Run: headless pygame with SDL's dummy video driver; simulated clock (each Clock.tick advances the game by its frame time, no real sleeping); random seed 0; keys injected as events and as key.get_pressed() state; no mouse input; restart key R tapped at the start of phases 3 and 4.
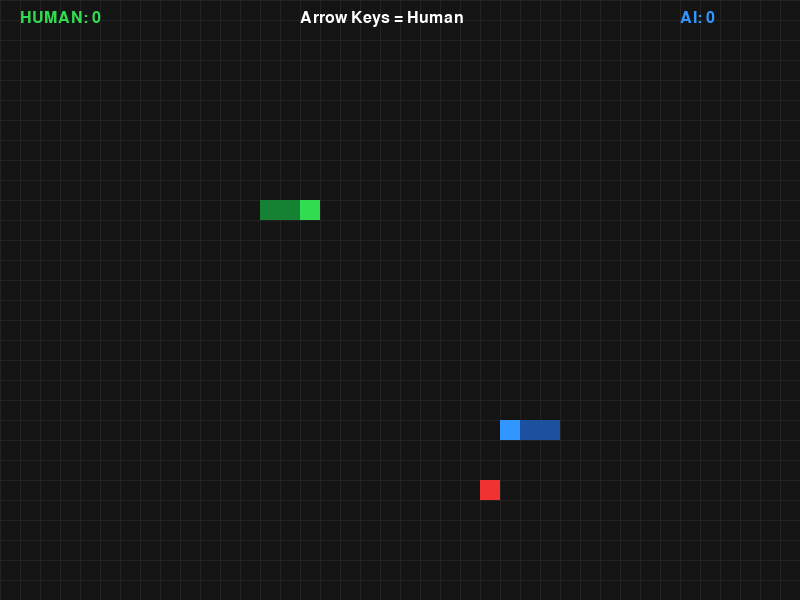
Frame 1 of 4 · flips 1–60 · no input
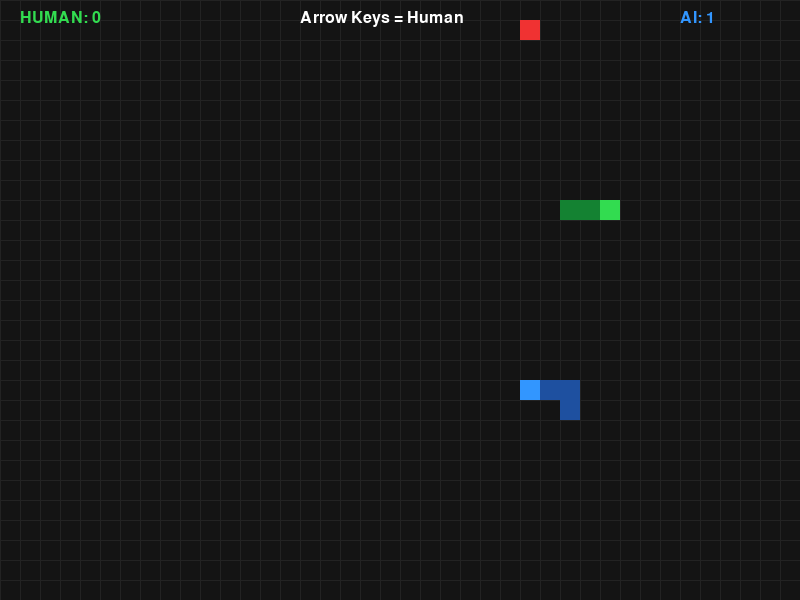
Frame 2 of 4 · flips 61–180 · tapped SPACE, RETURN · held RIGHT (→), D
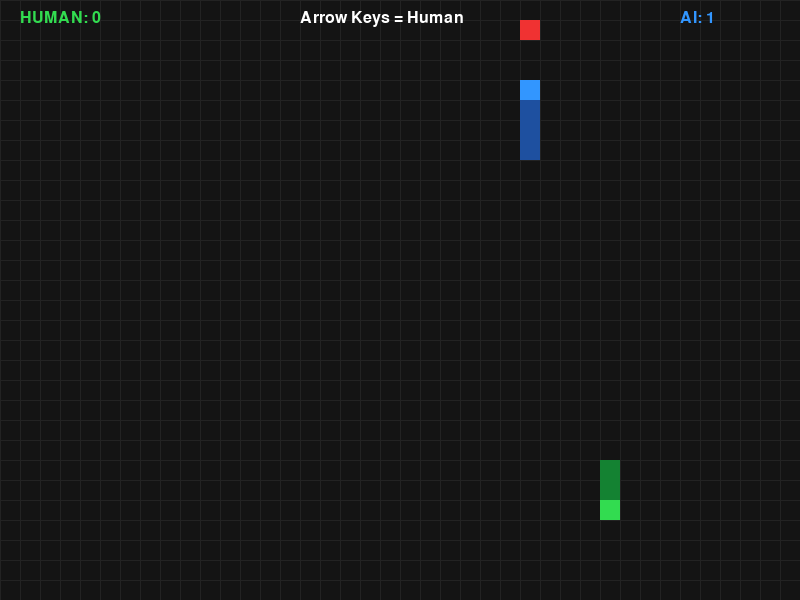
Frame 3 of 4 · flips 181–300 · tapped R · held DOWN (↓), S
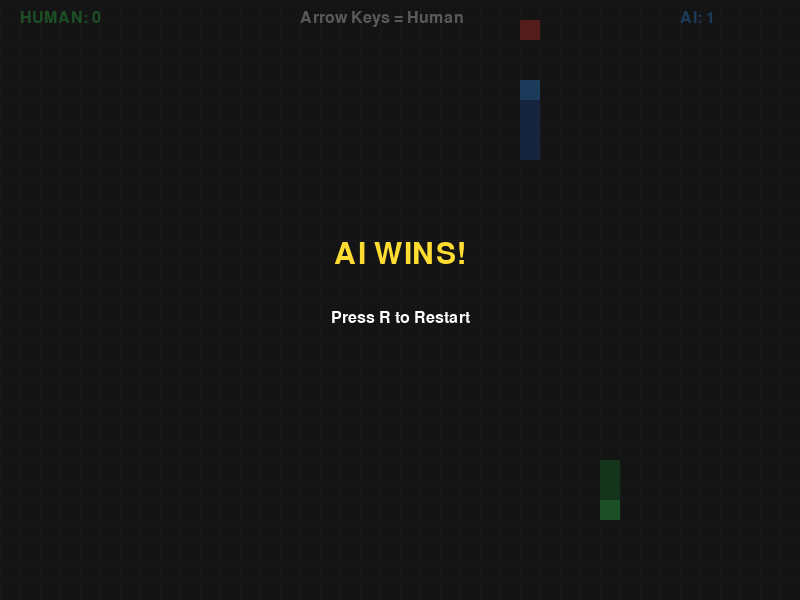
Frame 4 of 4 · flips 301–420 · tapped R · held LEFT (←), A, UP (↑), W

The pygame program that drew these frames:

import pygame
import random
from collections import deque

pygame.init()

# -----------------------------
# GAME SETTINGS
# -----------------------------
WIDTH = 800
HEIGHT = 600
CELL = 20

screen = pygame.display.set_mode((WIDTH, HEIGHT))
pygame.display.set_caption("Human vs AI - Smart Snake")

clock = pygame.time.Clock()

ROWS = HEIGHT // CELL
COLS = WIDTH // CELL

# -----------------------------
# COLORS
# -----------------------------
BLACK = (20, 20, 20)
WHITE = (255, 255, 255)
GREEN = (50, 220, 80)
DARK_GREEN = (20, 130, 50)
BLUE = (50, 150, 255)
DARK_BLUE = (30, 80, 160)
RED = (240, 50, 50)
YELLOW = (255, 220, 50)

font = pygame.font.SysFont("Arial", 24)
big_font = pygame.font.SysFont("Arial", 45)


# -----------------------------
# CREATE FOOD
# -----------------------------
def create_food(human, ai):
    while True:
        food = (
            random.randint(0, COLS - 1),
            random.randint(0, ROWS - 1)
        )

        if food not in human and food not in ai:
            return food


# -----------------------------
# BFS AI PATHFINDING
# -----------------------------
def find_path(start, goal, obstacles):

    queue = deque([start])
    visited = {start}
    parent = {}

    directions = [
        (1, 0),
        (-1, 0),
        (0, 1),
        (0, -1)
    ]

    while queue:

        current = queue.popleft()

        if current == goal:

            path = []

            while current != start:
                path.append(current)
                current = parent[current]

            path.reverse()

            return path

        for dx, dy in directions:

            next_position = (
                current[0] + dx,
                current[1] + dy
            )

            # Stay inside screen
            if not (
                0 <= next_position[0] < COLS
                and 0 <= next_position[1] < ROWS
            ):
                continue

            # Avoid obstacles
            if next_position in obstacles:
                continue

            if next_position not in visited:

                visited.add(next_position)
                parent[next_position] = current
                queue.append(next_position)

    return []


# -----------------------------
# RESET GAME
# -----------------------------
def reset_game():

    human = [
        (8, 10),
        (7, 10),
        (6, 10)
    ]

    ai = [
        (31, 20),
        (30, 20),
        (29, 20)
    ]

    human_score = 0
    ai_score = 0

    food = create_food(human, ai)

    return human, ai, food, human_score, ai_score


# -----------------------------
# DRAW SNAKE
# -----------------------------
def draw_snake(snake, head_color, body_color):

    for i, segment in enumerate(snake):

        color = head_color if i == 0 else body_color

        pygame.draw.rect(
            screen,
            color,
            (
                segment[0] * CELL,
                segment[1] * CELL,
                CELL,
                CELL
            )
        )


# -----------------------------
# INITIAL GAME
# -----------------------------
human, ai, food, human_score, ai_score = reset_game()

human_direction = (1, 0)

running = True
game_over = False
winner = ""

move_timer = 0
AI_SPEED = 8

# -----------------------------
# MAIN LOOP
# -----------------------------
while running:

    # -------------------------
    # EVENTS
    # -------------------------
    for event in pygame.event.get():

        if event.type == pygame.QUIT:
            running = False

        if event.type == pygame.KEYDOWN:

            # Restart
            if event.key == pygame.K_r and game_over:

                human, ai, food, human_score, ai_score = reset_game()

                human_direction = (1, 0)

                game_over = False
                winner = ""

            # HUMAN CONTROLS
            if not game_over:

                if event.key == pygame.K_UP and human_direction != (0, 1):
                    human_direction = (0, -1)

                elif event.key == pygame.K_DOWN and human_direction != (0, -1):
                    human_direction = (0, 1)

                elif event.key == pygame.K_LEFT and human_direction != (1, 0):
                    human_direction = (-1, 0)

                elif event.key == pygame.K_RIGHT and human_direction != (-1, 0):
                    human_direction = (1, 0)

    if not game_over:

        move_timer += 1

        if move_timer >= AI_SPEED:

            move_timer = 0

            # ---------------------
            # HUMAN MOVEMENT
            # ---------------------
            human_head = human[0]

            new_human_head = (
                human_head[0] + human_direction[0],
                human_head[1] + human_direction[1]
            )

            # Human wall collision
            if not (
                0 <= new_human_head[0] < COLS
                and 0 <= new_human_head[1] < ROWS
            ):

                game_over = True
                winner = "AI WINS!"

            # Human body collision
            elif new_human_head in human:

                game_over = True
                winner = "AI WINS!"

            else:

                human.insert(0, new_human_head)

                if new_human_head == food:

                    human_score += 1

                else:

                    human.pop()

            # ---------------------
            # AI MOVEMENT
            # ---------------------
            if not game_over:

                ai_head = ai[0]

                obstacles = set(human[:-1] + ai[:-1])

                path = find_path(
                    ai_head,
                    food,
                    obstacles
                )

                if path:

                    new_ai_head = path[0]

                    ai.insert(0, new_ai_head)

                    if new_ai_head == food:

                        ai_score += 1

                    else:

                        ai.pop()

                else:

                    # AI cannot find a path
                    game_over = True
                    winner = "HUMAN WINS!"

            # ---------------------
            # FOOD
            # ---------------------
            if not game_over:

                if human[0] == food or ai[0] == food:

                    food = create_food(human, ai)

            # ---------------------
            # AI BODY COLLISION
            # ---------------------
            if not game_over:

                if len(ai) != len(set(ai)):

                    game_over = True
                    winner = "HUMAN WINS!"

            # ---------------------
            # HUMAN BODY COLLISION
            # ---------------------
            if not game_over:

                if len(human) != len(set(human)):

                    game_over = True
                    winner = "AI WINS!"

            # ---------------------
            # SNAKE VS SNAKE
            # ---------------------
            if not game_over:

                if human[0] in ai:

                    game_over = True
                    winner = "AI WINS!"

                elif ai[0] in human:

                    game_over = True
                    winner = "HUMAN WINS!"

            # ---------------------
            # SCORE WIN
            # ---------------------
            if human_score >= 10:

                game_over = True
                winner = "HUMAN WINS!"

            elif ai_score >= 10:

                game_over = True
                winner = "AI WINS!"

    # -------------------------
    # DRAW BACKGROUND
    # -------------------------
    screen.fill(BLACK)

    # Grid
    for x in range(0, WIDTH, CELL):

        pygame.draw.line(
            screen,
            (35, 35, 35),
            (x, 0),
            (x, HEIGHT)
        )

    for y in range(0, HEIGHT, CELL):

        pygame.draw.line(
            screen,
            (35, 35, 35),
            (0, y),
            (WIDTH, y)
        )

    # -------------------------
    # DRAW FOOD
    # -------------------------
    pygame.draw.rect(
        screen,
        RED,
        (
            food[0] * CELL,
            food[1] * CELL,
            CELL,
            CELL
        )
    )

    # -------------------------
    # DRAW HUMAN
    # -------------------------
    draw_snake(
        human,
        GREEN,
        DARK_GREEN
    )

    # -------------------------
    # DRAW AI
    # -------------------------
    draw_snake(
        ai,
        BLUE,
        DARK_BLUE
    )

    # -------------------------
    # INFORMATION
    # -------------------------
    human_text = font.render(
        f"HUMAN: {human_score}",
        True,
        GREEN
    )

    ai_text = font.render(
        f"AI: {ai_score}",
        True,
        BLUE
    )

    screen.blit(human_text, (20, 10))
    screen.blit(ai_text, (680, 10))

    instruction = font.render(
        "Arrow Keys = Human",
        True,
        WHITE
    )

    screen.blit(
        instruction,
        (300, 10)
    )

    # -------------------------
    # GAME OVER
    # -------------------------
    if game_over:

        overlay = pygame.Surface(
            (WIDTH, HEIGHT)
        )

        overlay.set_alpha(180)
        overlay.fill(BLACK)

        screen.blit(overlay, (0, 0))

        winner_text = big_font.render(
            winner,
            True,
            YELLOW
        )

        screen.blit(
            winner_text,
            (
                WIDTH // 2 -
                winner_text.get_width() // 2,
                HEIGHT // 2 - 60
            )
        )

        restart_text = font.render(
            "Press R to Restart",
            True,
            WHITE
        )

        screen.blit(
            restart_text,
            (
                WIDTH // 2 -
                restart_text.get_width() // 2,
                HEIGHT // 2 + 10
            )
        )

    pygame.display.flip()

    clock.tick(30)


pygame.quit()
